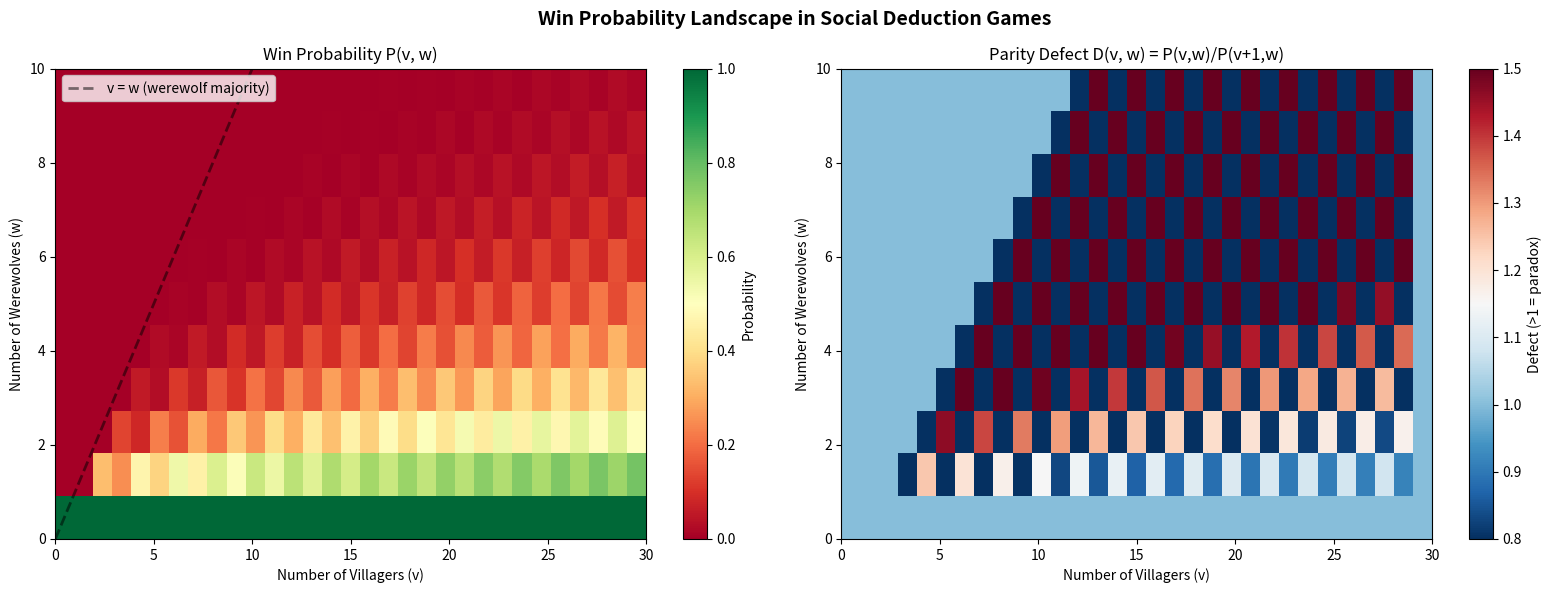
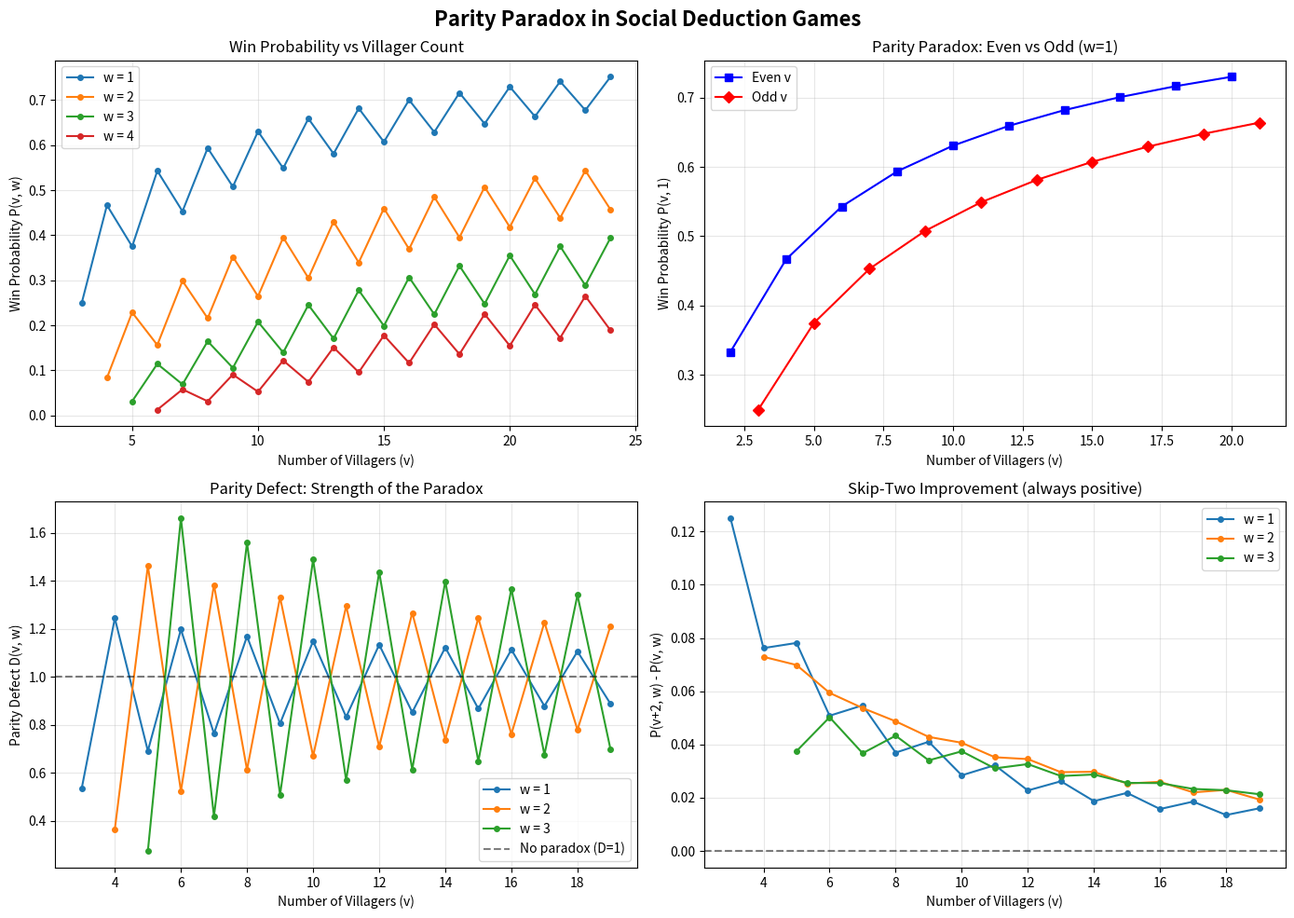

The matplotlib source for these figures, in order:
#!/usr/bin/env python3
"""
Social Deduction Game: Random Elimination Probability Demo

Demonstrates the Parity Paradox and Skip-Two Monotonicity
in social deduction games (Werewolf/Mafia).
"""

from fractions import Fraction
from functools import lru_cache


@lru_cache(maxsize=None)
def win_prob(v: int, w: int) -> Fraction:
    """Compute the exact win probability for villagers.
    
    Args:
        v: Number of villagers
        w: Number of werewolves
    
    Returns:
        Exact rational win probability
    """
    if w == 0:
        return Fraction(1)
    if v <= w:
        return Fraction(0)
    
    total = Fraction(v + w)
    
    # Day: werewolf eliminated
    if w == 1:
        day_werewolf = Fraction(1) / total
    else:
        day_werewolf = Fraction(w) / total * win_prob(v - 1, w - 1)
    
    # Day: villager eliminated
    if v <= w + 2:
        day_villager = Fraction(0)
    else:
        day_villager = Fraction(v) / total * win_prob(v - 2, w)
    
    return day_werewolf + day_villager


def parity_defect(v: int, w: int) -> Fraction:
    """Parity defect: ratio P(v,w) / P(v+1,w)."""
    denom = win_prob(v + 1, w)
    if denom == 0:
        return Fraction(0)
    return win_prob(v, w) / denom


def main():
    print("=" * 60)
    print("SOCIAL DEDUCTION GAME: RANDOM ELIMINATION PROBABILITIES")
    print("=" * 60)
    
    # Table of win probabilities
    print("\n§ Win Probability Table P(v, w)")
    print("-" * 50)
    header = 'v\\w'
    print(f"{header:>5}", end="")
    for w in range(5):
        print(f"{'w=' + str(w):>12}", end="")
    print()
    
    for v in range(1, 13):
        print(f"{v:>5}", end="")
        for w in range(5):
            p = win_prob(v, w)
            print(f"{str(p):>12}", end="")
        print()
    
    # Parity Paradox demonstration
    print("\n" + "=" * 60)
    print("§ THE PARITY PARADOX")
    print("=" * 60)
    print("\nFor w=1 (one werewolf):")
    for v in range(2, 11):
        p = win_prob(v, 1)
        marker = ""
        if v >= 3 and win_prob(v, 1) < win_prob(v - 1, 1):
            marker = " ← PARADOX (worse than v-1!)"
        print(f"  P({v}, 1) = {p} ≈ {float(p):.6f}{marker}")
    
    print("\nFor w=2 (two werewolves):")
    for v in range(3, 13):
        p = win_prob(v, 2)
        marker = ""
        if v >= 4 and win_prob(v, 2) < win_prob(v - 1, 2):
            marker = " ← PARADOX"
        print(f"  P({v}, 2) = {p} ≈ {float(p):.6f}{marker}")
    
    # Skip-Two Monotonicity
    print("\n" + "=" * 60)
    print("§ SKIP-TWO MONOTONICITY")
    print("=" * 60)
    print("\nP(v+2, w) > P(v, w) for all tested cases:")
    for w in range(1, 4):
        print(f"\n  w = {w}:")
        for v in range(w + 2, w + 12, 2):
            p1 = win_prob(v, w)
            p2 = win_prob(v + 2, w)
            check = "✓" if p2 > p1 else "✗"
            print(f"    P({v+2},{w}) - P({v},{w}) = {p2 - p1} ≈ {float(p2 - p1):.6f} {check}")
    
    # Diagonal Monotonicity
    print("\n" + "=" * 60)
    print("§ DIAGONAL MONOTONICITY")
    print("=" * 60)
    print("\nP(v+1, w-1) > P(v, w) for all tested cases:")
    for w in range(2, 5):
        print(f"\n  w = {w}:")
        for v in range(w + 2, w + 10):
            p1 = win_prob(v, w)
            p2 = win_prob(v + 1, w - 1)
            check = "✓" if p2 >= p1 else "✗"
            print(f"    P({v+1},{w-1}) - P({v},{w}) = {p2 - p1} ≈ {float(p2 - p1):.6f} {check}")
    
    # Parity Defect
    print("\n" + "=" * 60)
    print("§ PARITY DEFECT (measures paradox strength)")
    print("=" * 60)
    for w in range(1, 4):
        print(f"\n  w = {w}:")
        for v in range(w + 2, w + 12):
            d = parity_defect(v, w)
            marker = " (paradox!)" if d > 1 else ""
            print(f"    D({v},{w}) = {d} ≈ {float(d):.6f}{marker}")
    
    # Asymptotic behavior
    print("\n" + "=" * 60)
    print("§ ASYMPTOTIC CONVERGENCE TO 1")
    print("=" * 60)
    for w in range(1, 4):
        print(f"\n  w = {w}, large v:")
        for v in [10, 20, 50, 100, 200]:
            p = win_prob(v, w)
            print(f"    P({v:>3}, {w}) ≈ {float(p):.10f}")


if __name__ == "__main__":
    main()


#!/usr/bin/env python3
"""
Visualization: Win Probability Heatmap for Social Deduction Games

Generates a heatmap showing win probability P(v, w) across the (v, w) plane,
with the parity structure clearly visible as alternating light/dark bands.
"""

import matplotlib
matplotlib.use('Agg')
import matplotlib.pyplot as plt
import numpy as np
from fractions import Fraction
from functools import lru_cache


@lru_cache(maxsize=None)
def win_prob(v: int, w: int) -> Fraction:
    if w == 0:
        return Fraction(1)
    if v <= w:
        return Fraction(0)
    total = Fraction(v + w)
    day_w = Fraction(w) / total * (Fraction(1) if w == 1 else win_prob(v - 1, w - 1))
    day_v = Fraction(0) if v <= w + 2 else Fraction(v) / total * win_prob(v - 2, w)
    return day_w + day_v


def main():
    max_v = 30
    max_w = 10
    
    # Compute probability matrix
    prob_matrix = np.zeros((max_w + 1, max_v + 1))
    for v in range(max_v + 1):
        for w in range(max_w + 1):
            prob_matrix[w, v] = float(win_prob(v, w))
    
    fig, axes = plt.subplots(1, 2, figsize=(16, 6))
    fig.suptitle('Win Probability Landscape in Social Deduction Games', fontsize=14, fontweight='bold')
    
    # Heatmap
    ax = axes[0]
    im = ax.imshow(prob_matrix, aspect='auto', origin='lower', cmap='RdYlGn',
                    vmin=0, vmax=1, extent=[0, max_v, 0, max_w])
    ax.set_xlabel('Number of Villagers (v)')
    ax.set_ylabel('Number of Werewolves (w)')
    ax.set_title('Win Probability P(v, w)')
    plt.colorbar(im, ax=ax, label='Probability')
    
    # Diagonal line v = w
    ax.plot([0, max_w], [0, max_w], 'k--', alpha=0.5, linewidth=2, label='v = w (werewolf majority)')
    ax.legend(loc='upper left')
    
    # Parity defect heatmap
    ax = axes[1]
    defect_matrix = np.ones((max_w + 1, max_v + 1))
    for v in range(max_v):
        for w in range(1, max_w + 1):
            denom = win_prob(v + 1, w)
            if denom > 0 and v >= w + 2:
                defect_matrix[w, v] = float(win_prob(v, w) / denom)
    
    im2 = ax.imshow(defect_matrix, aspect='auto', origin='lower', cmap='RdBu_r',
                     vmin=0.8, vmax=1.5, extent=[0, max_v, 0, max_w])
    ax.set_xlabel('Number of Villagers (v)')
    ax.set_ylabel('Number of Werewolves (w)')
    ax.set_title('Parity Defect D(v, w) = P(v,w)/P(v+1,w)')
    plt.colorbar(im2, ax=ax, label='Defect (>1 = paradox)')
    
    plt.tight_layout()
    plt.savefig('win_probability_heatmap.png', dpi=150, bbox_inches='tight')
    print("Saved win_probability_heatmap.png")


if __name__ == "__main__":
    main()


#!/usr/bin/env python3
"""
Visualization: Parity Paradox in Social Deduction Games

Generates a plot showing how win probability oscillates with villager count,
revealing the parity paradox phenomenon.
"""

import matplotlib
matplotlib.use('Agg')
import matplotlib.pyplot as plt
from fractions import Fraction
from functools import lru_cache


@lru_cache(maxsize=None)
def win_prob(v: int, w: int) -> Fraction:
    if w == 0:
        return Fraction(1)
    if v <= w:
        return Fraction(0)
    total = Fraction(v + w)
    day_w = Fraction(w) / total * (Fraction(1) if w == 1 else win_prob(v - 1, w - 1))
    day_v = Fraction(0) if v <= w + 2 else Fraction(v) / total * win_prob(v - 2, w)
    return day_w + day_v


def main():
    fig, axes = plt.subplots(2, 2, figsize=(14, 10))
    fig.suptitle('Parity Paradox in Social Deduction Games', fontsize=16, fontweight='bold')
    
    # Plot 1: Win probability vs villagers for different w
    ax = axes[0, 0]
    for w in range(1, 5):
        vs = list(range(w + 2, 25))
        probs = [float(win_prob(v, w)) for v in vs]
        ax.plot(vs, probs, 'o-', label=f'w = {w}', markersize=4)
    ax.set_xlabel('Number of Villagers (v)')
    ax.set_ylabel('Win Probability P(v, w)')
    ax.set_title('Win Probability vs Villager Count')
    ax.legend()
    ax.grid(True, alpha=0.3)
    
    # Plot 2: Even vs Odd subsequences for w=1
    ax = axes[0, 1]
    even_vs = list(range(2, 22, 2))
    odd_vs = list(range(3, 22, 2))
    even_probs = [float(win_prob(v, 1)) for v in even_vs]
    odd_probs = [float(win_prob(v, 1)) for v in odd_vs]
    ax.plot(even_vs, even_probs, 's-', color='blue', label='Even v', markersize=6)
    ax.plot(odd_vs, odd_probs, 'D-', color='red', label='Odd v', markersize=6)
    ax.set_xlabel('Number of Villagers (v)')
    ax.set_ylabel('Win Probability P(v, 1)')
    ax.set_title('Parity Paradox: Even vs Odd (w=1)')
    ax.legend()
    ax.grid(True, alpha=0.3)
    
    # Plot 3: Parity defect
    ax = axes[1, 0]
    for w in range(1, 4):
        vs = list(range(w + 2, 20))
        defects = []
        for v in vs:
            denom = win_prob(v + 1, w)
            d = float(win_prob(v, w) / denom) if denom > 0 else 0
            defects.append(d)
        ax.plot(vs, defects, 'o-', label=f'w = {w}', markersize=4)
    ax.axhline(y=1.0, color='black', linestyle='--', alpha=0.5, label='No paradox (D=1)')
    ax.set_xlabel('Number of Villagers (v)')
    ax.set_ylabel('Parity Defect D(v, w)')
    ax.set_title('Parity Defect: Strength of the Paradox')
    ax.legend()
    ax.grid(True, alpha=0.3)
    
    # Plot 4: Skip-two improvement
    ax = axes[1, 1]
    for w in range(1, 4):
        vs = list(range(w + 2, 20))
        improvements = [float(win_prob(v + 2, w) - win_prob(v, w)) for v in vs]
        ax.plot(vs, improvements, 'o-', label=f'w = {w}', markersize=4)
    ax.axhline(y=0, color='black', linestyle='--', alpha=0.5)
    ax.set_xlabel('Number of Villagers (v)')
    ax.set_ylabel('P(v+2, w) - P(v, w)')
    ax.set_title('Skip-Two Improvement (always positive)')
    ax.legend()
    ax.grid(True, alpha=0.3)
    
    plt.tight_layout()
    plt.savefig('parity_paradox.png', dpi=150, bbox_inches='tight')
    print("Saved parity_paradox.png")


if __name__ == "__main__":
    main()
